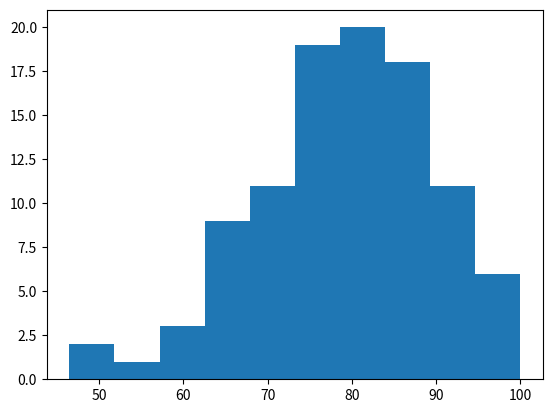

The script that saved this image:
import matplotlib.pyplot as plt
import numpy as np

#Histogram una representacion de datos que puede ser cuantitativa, para agruparlos y clasificarlos por rangos

#loc indica la media de numeros generados
#scale que tanto se desviaran los numeros de la media
#size cuantos numeros

puntaje = np.random.normal(loc=80, scale=10, size=100)
# esto nos permite limitar que tan bajo y alto pueden desviarse los numeros

puntaje = np.clip(puntaje, 0, 100)

#parametros
#bins = 10 cuantas barras vamos a ver
#color
#edgecolor
plt.hist(puntaje)

plt.show()
